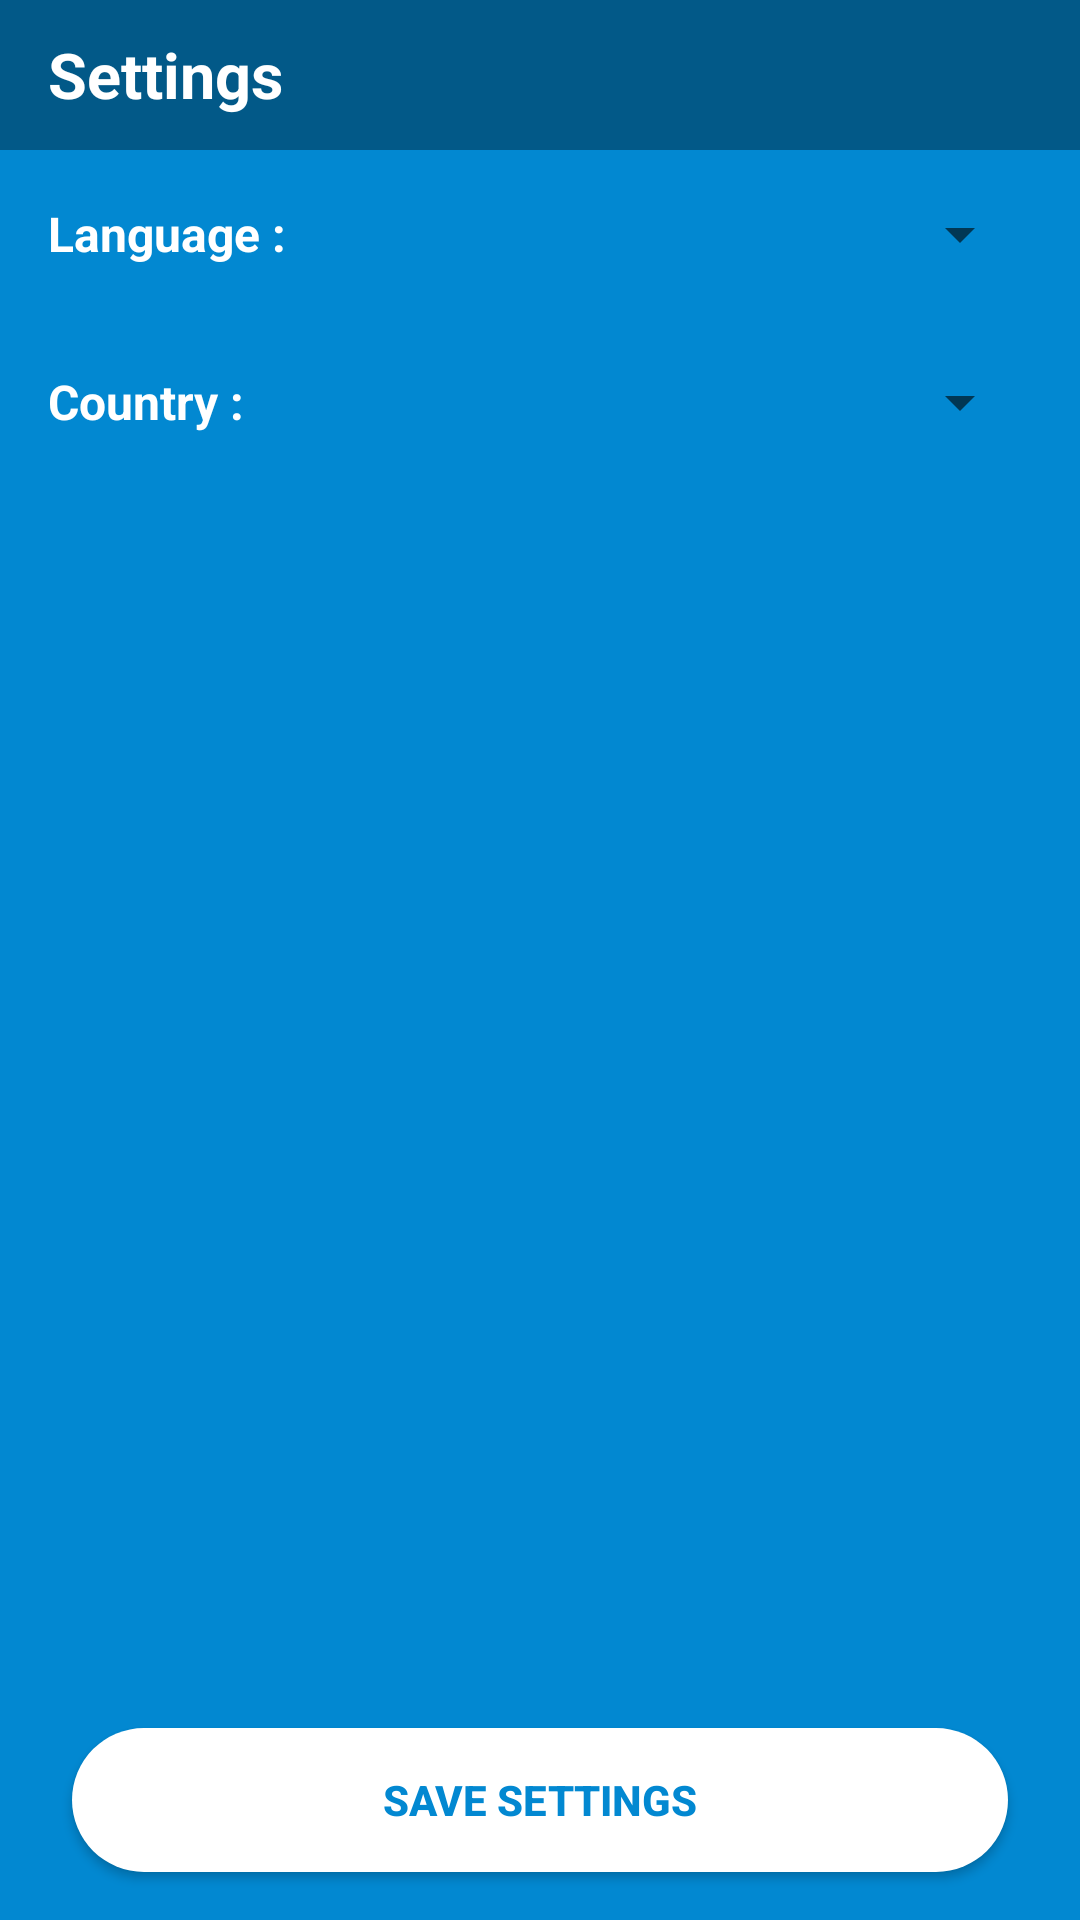

Write the Android layout XML for this screen, with the resource values it uses.
<!-- AndroidManifest.xml: application theme Theme.FastNews -->
<!-- res/layout/activity_settings.xml -->
<?xml version="1.0" encoding="utf-8"?>
<layout xmlns:android="http://schemas.android.com/apk/res/android"
    xmlns:app="http://schemas.android.com/apk/res-auto"
    xmlns:tools="http://schemas.android.com/tools">

    <androidx.constraintlayout.widget.ConstraintLayout
        android:layout_width="match_parent"
        android:layout_height="match_parent"
        android:background="@color/colorPrimary"
        tools:context=".ui.SettingsActivity">

        <TextView
            android:id="@+id/textView3"
            android:layout_width="0dp"
            android:layout_height="50dp"
            android:background="@color/colorPrimaryVariant"
            android:gravity="center_vertical"
            android:paddingLeft="16dp"
            android:text="Settings"
            android:textColor="@color/white"
            android:textSize="21sp"
            android:textStyle="bold"
            app:layout_constraintEnd_toEndOf="parent"
            app:layout_constraintStart_toStartOf="parent"
            app:layout_constraintTop_toTopOf="parent" />

        <Button
            android:id="@+id/button"
            android:layout_width="0dp"
            android:layout_height="wrap_content"
            android:layout_marginStart="24dp"
            android:layout_marginEnd="24dp"
            android:layout_marginBottom="16dp"
            android:background="@drawable/category_button"
            android:text="Save Settings"
            android:textColor="@color/colorPrimary"
            android:textStyle="bold"
            app:layout_constraintBottom_toBottomOf="parent"
            app:layout_constraintEnd_toEndOf="parent"
            app:layout_constraintStart_toStartOf="parent" />

        <LinearLayout
            android:id="@+id/linearLayout"
            android:layout_width="match_parent"
            android:layout_height="wrap_content"
            android:layout_marginStart="16dp"
            android:layout_marginTop="16dp"
            android:layout_marginEnd="16dp"
            android:orientation="horizontal"
            android:weightSum="3"
            app:layout_constraintEnd_toEndOf="parent"
            app:layout_constraintStart_toStartOf="parent"
            app:layout_constraintTop_toBottomOf="@+id/textView3">

            <TextView
                android:id="@+id/textView2"
                android:layout_width="0dp"
                android:layout_height="wrap_content"
                android:layout_gravity="center"
                android:layout_weight="1"
                android:text="Language : "
                android:textColor="@color/colorOnPrimary"
                android:textSize="16sp"
                android:textStyle="bold" />

            <Spinner
                android:id="@+id/languageSpinner"
                android:layout_width="0dp"
                android:layout_height="wrap_content"
                android:layout_weight="2" />
        </LinearLayout>

        <LinearLayout
            android:layout_width="0dp"
            android:layout_height="wrap_content"
            android:layout_marginTop="32dp"
            android:orientation="horizontal"
            android:weightSum="3"
            app:layout_constraintEnd_toEndOf="@+id/linearLayout"
            app:layout_constraintStart_toStartOf="@+id/linearLayout"
            app:layout_constraintTop_toBottomOf="@+id/linearLayout">

            <TextView
                android:layout_width="0dp"
                android:layout_height="wrap_content"
                android:layout_gravity="center"
                android:layout_weight="1"
                android:text="Country : "
                android:textColor="@color/colorOnPrimary"
                android:textSize="16sp"
                android:textStyle="bold" />

            <Spinner
                android:id="@+id/countrySpinner"
                android:layout_width="0dp"
                android:layout_height="wrap_content"
                android:layout_weight="2" />
        </LinearLayout>
    </androidx.constraintlayout.widget.ConstraintLayout>
</layout>
<!-- resources referenced by this layout -->
<resources>
  <color name="colorOnPrimary">@color/white</color>
  <color name="colorPrimary">#0288D1</color>
  <color name="colorPrimaryVariant">#025988</color>
  <color name="white">#FFFFFFFF</color>
  <!-- drawable category_button (drawable) -->
  <?xml version="1.0" encoding="utf-8"?>
  <selector xmlns:android="http://schemas.android.com/apk/res/android">
      <item android:state_selected="false">
          <shape android:shape="rectangle">
              <solid android:color="#FFFFFF" />
              <corners android:radius="100dp" />
          </shape>
      </item>
  
      <item android:state_selected="true">
          <shape android:shape="rectangle">
              <solid android:color="@color/colorPrimary" />
              <corners android:radius="100dp" />
          </shape>
      </item>
  
      <item android:state_enabled="false">
          <shape android:shape="rectangle">
              <solid android:color="@color/material_on_primary_disabled" />
              <corners android:radius="100dp" />
          </shape>
      </item>
  </selector>
  <style name="Theme.FastNews" parent="Theme.MaterialComponents.Light.NoActionBar.Bridge">
          
          <item name="colorPrimary">#0288D1</item>
          <item name="colorPrimaryVariant">#025988</item>
          <item name="colorOnPrimary">@color/white</item>
          
          <item name="colorSecondary">@color/teal_200</item>
          <item name="colorSecondaryVariant">@color/teal_700</item>
          <item name="colorOnSecondary">@color/black</item>
          
          <item name="android:statusBarColor" tools:targetApi="l">?attr/colorPrimaryVariant</item>
          
      </style>
  <color name="teal_200">#FF03DAC5</color>
  <color name="teal_700">#FF018786</color>
  <color name="black">#FF000000</color>
</resources>
